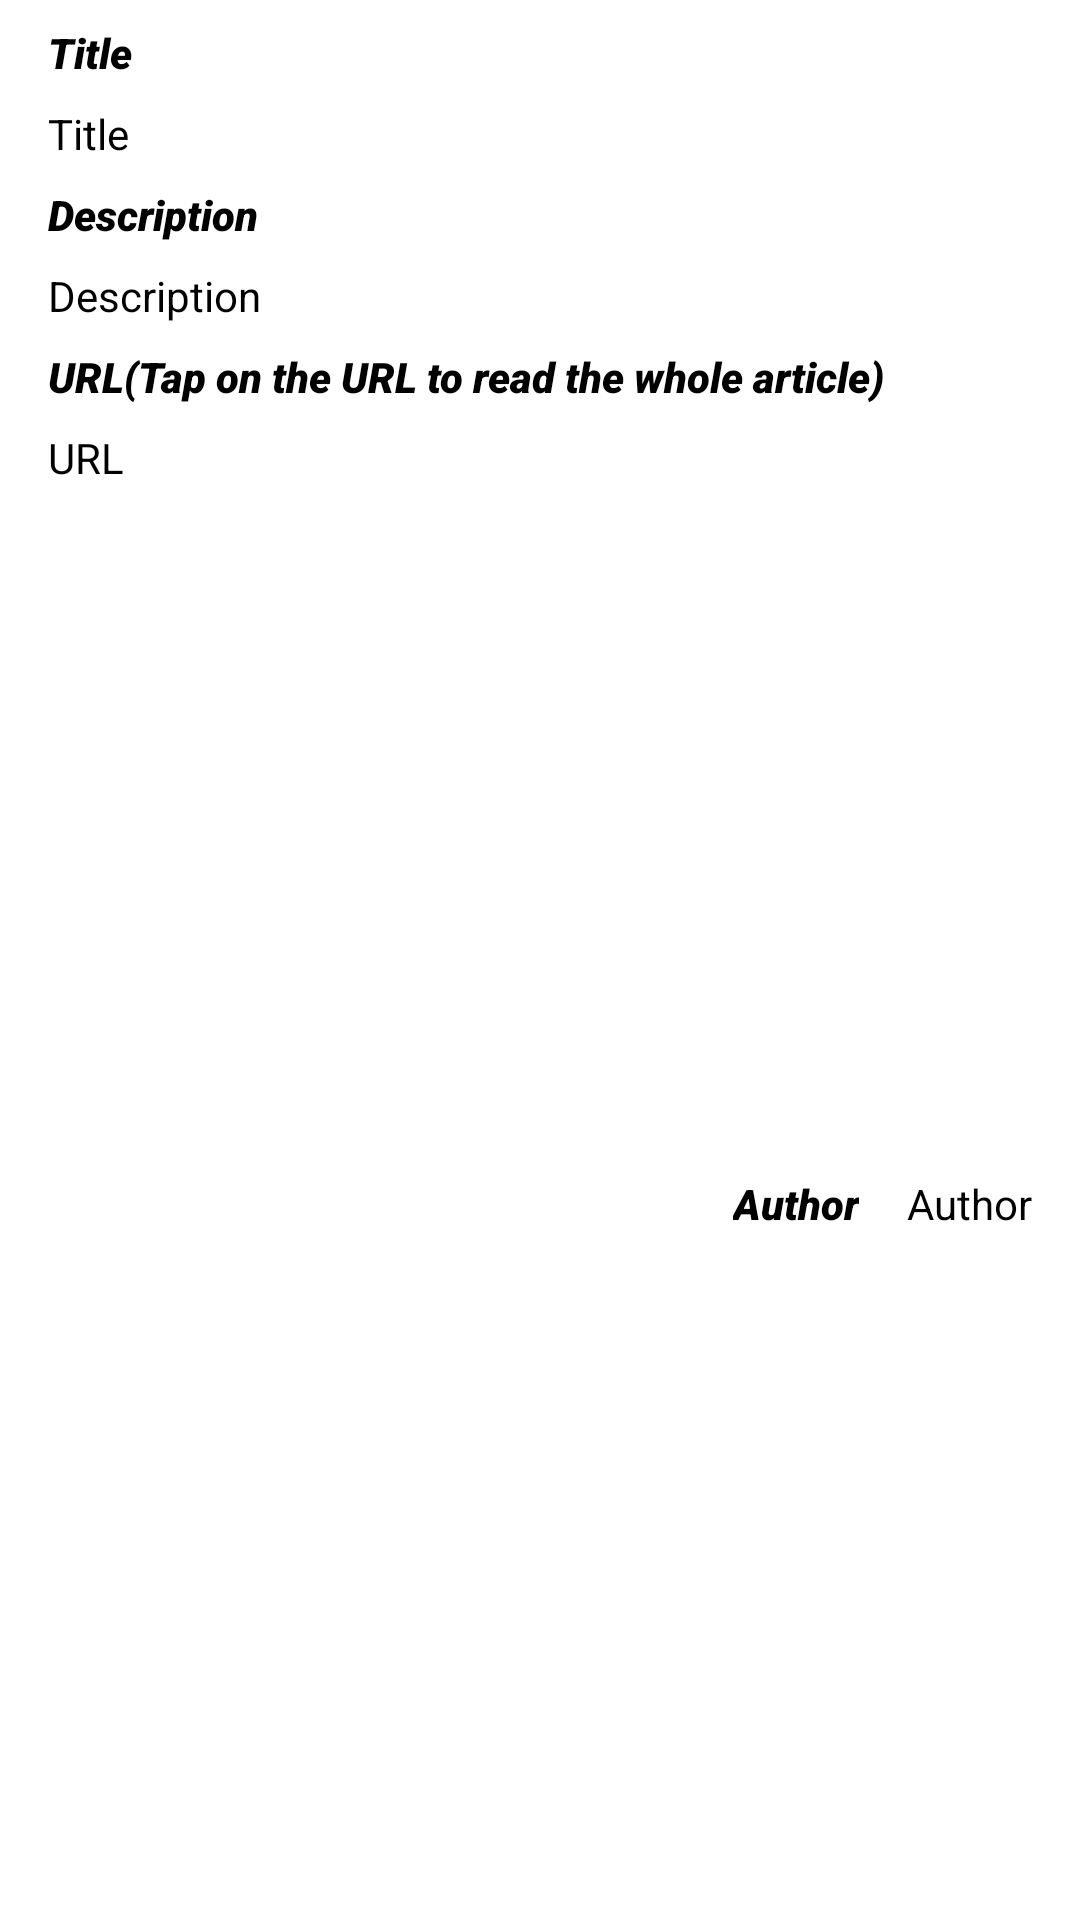

Produce the Android XML layout that renders to this screen, including the resource entries it uses.
<!-- AndroidManifest.xml: application theme Theme.FitFreak -->
<!-- res/layout/top_feed_layout.xml -->
<?xml version="1.0" encoding="utf-8"?>
<androidx.constraintlayout.widget.ConstraintLayout xmlns:android="http://schemas.android.com/apk/res/android"
    xmlns:app="http://schemas.android.com/apk/res-auto"
    xmlns:tools="http://schemas.android.com/tools"
    android:id="@+id/url"
    android:layout_width="match_parent"
    android:layout_height="wrap_content"
    android:layout_margin="5dp"
    android:background="@color/white"
    android:elevation="3dp">

    <TextView
        android:id="@+id/title_content"
        android:layout_width="0dp"
        android:layout_height="wrap_content"
        android:layout_marginStart="16dp"
        android:layout_marginTop="8dp"
        android:layout_marginEnd="16dp"
        android:text="Title"
        android:textColor="@color/black"
        app:layout_constraintEnd_toEndOf="parent"
        app:layout_constraintHorizontal_bias="0.0"
        app:layout_constraintStart_toStartOf="parent"
        app:layout_constraintTop_toBottomOf="@+id/textView4" />

    <TextView
        android:id="@+id/desc_content"
        android:layout_width="0dp"
        android:layout_height="wrap_content"
        android:layout_marginStart="16dp"
        android:layout_marginTop="8dp"
        android:layout_marginEnd="16dp"
        android:text="Description"
        android:textColor="@color/black"
        app:layout_constraintEnd_toEndOf="parent"
        app:layout_constraintHorizontal_bias="0.0"
        app:layout_constraintStart_toStartOf="parent"
        app:layout_constraintTop_toBottomOf="@+id/textView5"
        tools:ignore="MissingConstraints" />

    <TextView
        android:id="@+id/author_content"
        android:layout_width="wrap_content"
        android:layout_height="wrap_content"
        android:layout_marginTop="8dp"
        android:layout_marginEnd="16dp"
        android:layout_marginBottom="8dp"
        android:text="Author"
        android:textColor="@color/black"
        app:layout_constraintBottom_toBottomOf="parent"
        app:layout_constraintEnd_toEndOf="parent"
        app:layout_constraintTop_toBottomOf="@+id/url_content" />

    <TextView
        android:id="@+id/textView4"
        android:layout_width="wrap_content"
        android:layout_height="wrap_content"
        android:layout_marginStart="16dp"
        android:layout_marginTop="8dp"
        android:text="Title"
        android:fontFamily="sans-serif-black"
        android:textColor="@color/black"
        android:textStyle="italic"
        app:layout_constraintStart_toStartOf="parent"
        app:layout_constraintTop_toTopOf="parent" />

    <TextView
        android:id="@+id/textView5"
        android:layout_width="wrap_content"
        android:layout_height="wrap_content"
        android:layout_marginStart="16dp"
        android:layout_marginTop="8dp"
        android:text="Description"
        android:textColor="@color/black"
        android:fontFamily="sans-serif-black"
        android:textStyle="italic"
        app:layout_constraintStart_toStartOf="parent"
        app:layout_constraintTop_toBottomOf="@+id/title_content" />

    <TextView
        android:id="@+id/textView6"
        android:layout_width="wrap_content"
        android:layout_height="wrap_content"
        android:layout_marginTop="8dp"
        android:layout_marginEnd="16dp"
        android:layout_marginBottom="8dp"
        android:text="Author"
        android:fontFamily="sans-serif-black"
        android:textColor="@color/black"
        android:textStyle="italic"
        app:layout_constraintBottom_toBottomOf="parent"
        app:layout_constraintEnd_toStartOf="@+id/author_content"
        app:layout_constraintTop_toBottomOf="@+id/url_content" />

    <TextView
        android:id="@+id/textView"
        android:layout_width="wrap_content"
        android:layout_height="wrap_content"
        android:layout_marginStart="16dp"
        android:layout_marginTop="8dp"
        android:text="URL(Tap on the URL to read the whole article)"
        android:textColor="@color/black"
        android:fontFamily="sans-serif-black"
        android:textStyle="italic"
        app:layout_constraintStart_toStartOf="parent"
        app:layout_constraintTop_toBottomOf="@+id/desc_content" />

    <TextView
        android:id="@+id/url_content"
        android:layout_width="0dp"
        android:layout_height="wrap_content"
        android:layout_marginStart="16dp"
        android:layout_marginTop="8dp"
        android:layout_marginEnd="16dp"
        android:autoLink="all"
        android:textColorLink="#2641D5"
        android:clickable="true"
        android:text="URL"
        android:textColor="@color/black"
        app:layout_constraintEnd_toEndOf="parent"
        app:layout_constraintStart_toStartOf="parent"
        app:layout_constraintTop_toBottomOf="@+id/textView" />
</androidx.constraintlayout.widget.ConstraintLayout>
<!-- resources referenced by this layout -->
<resources>
  <style name="Theme.FitFreak" parent="Theme.MaterialComponents.DayNight.DarkActionBar">
          
          <item name="colorPrimary">@color/purple_500</item>
          <item name="colorPrimaryVariant">@color/purple_700</item>
          <item name="colorOnPrimary">@color/white</item>
          
          <item name="colorSecondary">@color/teal_200</item>
          <item name="colorSecondaryVariant">@color/teal_700</item>
          <item name="colorOnSecondary">@color/black</item>
          
          <item name="android:statusBarColor" tools:targetApi="l">?attr/colorPrimaryVariant</item>
          
      </style>
  <!-- not gathered from this repository: default colours our renderer supplied (Android Studio template values) -->
  <color name="purple_500">#FF6200EE</color>
  <color name="purple_700">#FF3700B3</color>
  <color name="teal_200">#FF03DAC5</color>
  <color name="teal_700">#FF018786</color>
  <color name="black">#FF000000</color>
  <color name="white">#FFFFFFFF</color>
</resources>
